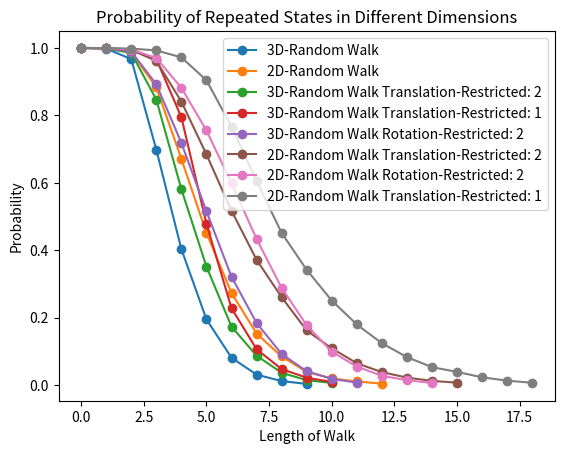

Write the Python code that produced this figure.
"""JUST FOR GRAPH."""
import matplotlib.pyplot as plt

if __name__ == '__main__':
	leg = ['3D-Random Walk', '2D-Random Walk', '3D-Random Walk Translation-Restricted: 2', '3D-Random Walk Translation-Restricted: 1',
		   '3D-Random Walk Rotation-Restricted: 2', '2D-Random Walk Translation-Restricted: 2', '2D-Random Walk Rotation-Restricted: 2', '2D-Random Walk Translation-Restricted: 1']
	prob3 = [1, 0.998, 0.9668, 0.6978, 0.4032, 0.1953, 0.0816, 0.0314, 0.0124, 0.0039]
	prob2 = [1, 0.9986, 0.9868, 0.8829, 0.6709, 0.4512, 0.2736, 0.1533, 0.0852, 0.0398, 0.0201, 0.0112, 0.0047]
	prob1 = [1, 0.9986, 0.9849, 0.8466, 0.5809, 0.3517, 0.1739, 0.0876, 0.0371, 0.0149, 0.0069]
	prob4 = [1, 0.9992, 0.9953, 0.9669, 0.7943, 0.4787, 0.2283, 0.107, 0.0478, 0.0225, 0.0096]
	prob5 = [1, 0.9989, 0.9889, 0.8922, 0.7182, 0.5158, 0.3216, 0.1848, 0.0926, 0.0416, 0.0189, 0.0078]
	prob6 = [1, 0.999, 0.9939, 0.9614, 0.8408, 0.6842, 0.5176, 0.372, 0.2611, 0.1624, 0.1095, 0.0653, 0.0389, 0.0227, 0.0129, 0.0076]
	prob7 = [1, 0.9992, 0.9953, 0.9699, 0.8816, 0.7553, 0.5993, 0.434, 0.2888, 0.178, 0.0996, 0.0553, 0.028, 0.0149, 0.0066]
	prob8 = [1, 0.9994, 0.998, 0.9926, 0.972, 0.9041, 0.767, 0.6059, 0.4517, 0.3423, 0.2512, 0.1802, 0.1247, 0.0835, 0.0537, 0.0396, 0.0236, 0.0136, 0.0074]




	plt.plot(prob3, 'o-')
	plt.plot(prob2, 'o-')
	plt.plot(prob1, 'o-')
	plt.plot(prob4, 'o-')
	plt.plot(prob5, 'o-')
	plt.plot(prob6, 'o-')
	plt.plot(prob7, 'o-')
	plt.plot(prob8, 'o-')

	plt.title('Probability of Repeated States in Different Dimensions')
	plt.ylabel('Probability')
	plt.xlabel('Length of Walk')
	plt.legend(leg)
	plt.show()